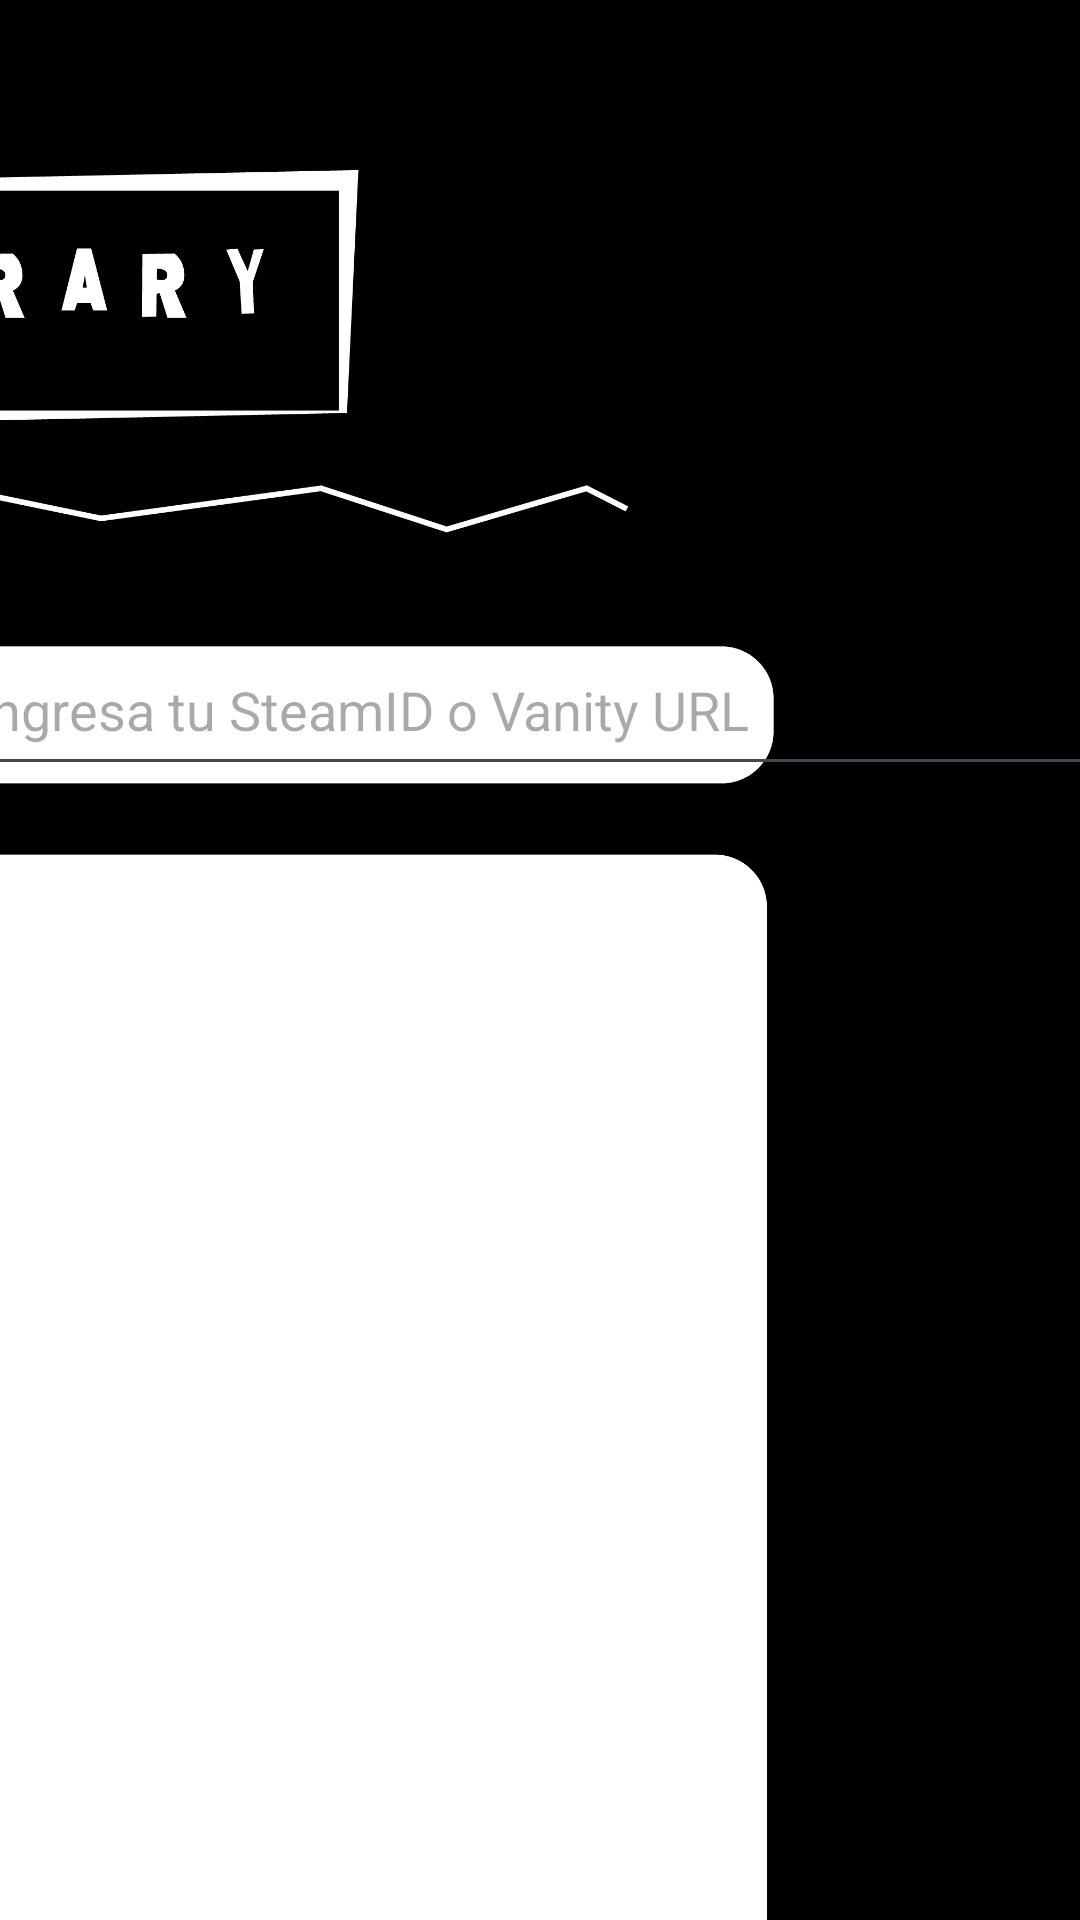

The Android layout XML behind this screen, and the referenced resources:
<!-- AndroidManifest.xml: application theme Theme.Persona_app -->
<!-- res/layout/activity_biblioteca.xml -->
<?xml version="1.0" encoding="utf-8"?>
<androidx.constraintlayout.widget.ConstraintLayout
    xmlns:android="http://schemas.android.com/apk/res/android"
    xmlns:app="http://schemas.android.com/apk/res-auto"
    xmlns:tools="http://schemas.android.com/tools"
    android:layout_width="match_parent"
    android:layout_height="match_parent"
    tools:context=".Biblioteca">


    <androidx.constraintlayout.utils.widget.ImageFilterView
        android:id="@+id/CambiaColor"
        android:layout_width="1037dp"
        android:layout_height="1385dp"
        app:layout_constraintBottom_toBottomOf="parent"
        app:layout_constraintEnd_toEndOf="parent"
        app:layout_constraintStart_toStartOf="parent"
        app:layout_constraintTop_toTopOf="parent"
        app:srcCompat="@mipmap/background" />

    <ImageView
        android:id="@+id/imageView19"
        android:layout_width="1116dp"
        android:layout_height="1231dp"
        app:layout_constraintBottom_toBottomOf="parent"
        app:layout_constraintEnd_toEndOf="parent"
        app:layout_constraintStart_toStartOf="parent"
        app:layout_constraintTop_toTopOf="parent"
        app:srcCompat="@mipmap/puntos_fondo" />

    <ImageView
        android:id="@+id/imageView16"
        android:layout_width="720dp"
        android:layout_height="1139dp"
        android:layout_marginTop="-140dp"
        app:layout_constraintEnd_toEndOf="parent"
        app:layout_constraintHorizontal_bias="0.664"
        app:layout_constraintStart_toStartOf="parent"
        app:layout_constraintTop_toTopOf="parent"
        app:srcCompat="@mipmap/library_background_black_library" />


    <ImageView
        android:id="@+id/imageView27"
        android:layout_width="720dp"
        android:layout_height="1139dp"
        android:layout_marginTop="-140dp"
        android:alpha="100"
        android:visibility="visible"
        app:layout_constraintEnd_toEndOf="parent"
        app:layout_constraintTop_toTopOf="parent"
        app:srcCompat="@mipmap/library_background_black_library"
        tools:visibility="visible" />

    <EditText
        android:id="@+id/inputBuscarID"
        android:layout_width="385dp"
        android:layout_height="54dp"
        android:layout_marginTop="208dp"
        android:hint="Ingresa tu SteamID o Vanity URL"
        android:inputType="text"
        app:layout_constraintEnd_toEndOf="parent"
        app:layout_constraintStart_toStartOf="parent"
        app:layout_constraintTop_toTopOf="parent" />

    <androidx.recyclerview.widget.RecyclerView
        android:id="@+id/recyclerViewGames"
        android:layout_width="407dp"
        android:layout_height="522dp"
        android:layout_marginTop="-50dp"
        app:layout_constraintBottom_toBottomOf="parent"
        app:layout_constraintEnd_toEndOf="parent"
        app:layout_constraintHorizontal_bias="0.561"
        app:layout_constraintStart_toStartOf="parent"
        app:layout_constraintTop_toBottomOf="@+id/inputBuscarID"
        app:layout_constraintVertical_bias="0.387" />

    <Button
        android:id="@+id/menuOpen"
        android:layout_width="139dp"
        android:layout_height="107dp"
        android:layout_marginStart="16dp"
        android:layout_marginTop="16dp"
        android:alpha="0"
        app:layout_constraintStart_toStartOf="parent"
        app:layout_constraintTop_toTopOf="parent" />

    <Button
        android:id="@+id/menuClose"
        android:layout_width="94dp"
        android:layout_height="76dp"
        android:alpha="0"
        app:layout_constraintStart_toStartOf="parent"
        app:layout_constraintTop_toTopOf="parent" />

    <Button
        android:id="@+id/CloseZone"
        android:layout_width="379dp"
        android:layout_height="937dp"
        android:alpha="0"
        android:visibility="visible"
        app:layout_constraintBottom_toBottomOf="parent"
        app:layout_constraintEnd_toEndOf="parent"
        app:layout_constraintTop_toTopOf="parent" />

    <androidx.constraintlayout.widget.ConstraintLayout
        android:id="@+id/scene_selector_layout"
        android:layout_width="331dp"
        android:layout_height="873dp"
        android:layout_marginStart="-20dp"
        android:layout_marginTop="-20dp"
        android:orientation="vertical"
        android:padding="16dp"
        android:visibility="invisible"
        app:layout_constraintStart_toStartOf="parent"
        app:layout_constraintTop_toTopOf="parent"
        tools:visibility="gone">

        <ImageView
            android:id="@+id/Selector"
            android:layout_width="354dp"
            android:layout_height="766dp"
            android:layout_marginBottom="108dp"
            app:layout_constraintBottom_toBottomOf="parent"
            app:layout_constraintEnd_toEndOf="parent"
            app:layout_constraintTop_toTopOf="parent"
            app:srcCompat="@mipmap/selector_library" />

        <Button
            android:id="@+id/news_button"
            android:layout_width="167dp"
            android:layout_height="44dp"
            android:layout_marginStart="20dp"
            android:layout_marginTop="88dp"
            android:alpha="0"
            android:text="News"
            app:layout_constraintStart_toStartOf="parent"
            app:layout_constraintTop_toTopOf="parent" />

        <Button
            android:id="@+id/BibliotecaButton"
            android:layout_width="153dp"
            android:layout_height="60dp"
            android:layout_marginStart="16dp"
            android:layout_marginTop="14dp"
            android:layout_marginEnd="53dp"
            android:alpha="0"
            android:text="Jokers_Armor"
            app:layout_constraintEnd_toEndOf="parent"
            app:layout_constraintHorizontal_bias="0.0"
            app:layout_constraintStart_toStartOf="parent"
            app:layout_constraintTop_toBottomOf="@+id/Profile_Button" />

        <Button
            android:id="@+id/Profile_Button"
            android:layout_width="134dp"
            android:layout_height="61dp"
            android:layout_marginStart="16dp"
            android:layout_marginTop="16dp"
            android:layout_marginEnd="53dp"
            android:alpha="0"
            android:text="Jokers_Armor"
            app:layout_constraintEnd_toEndOf="parent"
            app:layout_constraintHorizontal_bias="0.156"
            app:layout_constraintStart_toStartOf="parent"
            app:layout_constraintTop_toBottomOf="@+id/news_button" />

        <Button
            android:id="@+id/ajustes_Buton"
            android:layout_width="147dp"
            android:layout_height="79dp"
            android:layout_marginStart="16dp"
            android:layout_marginTop="15dp"
            android:layout_marginEnd="53dp"
            android:alpha="0"
            android:text="Jokers_Armor"
            app:layout_constraintEnd_toEndOf="parent"
            app:layout_constraintHorizontal_bias="0.147"
            app:layout_constraintStart_toStartOf="parent"
            app:layout_constraintTop_toBottomOf="@+id/BibliotecaButton" />


    </androidx.constraintlayout.widget.ConstraintLayout>
</androidx.constraintlayout.widget.ConstraintLayout>
<!-- resources referenced by this layout -->
<resources>
  <!-- mipmap library_background_black_library: png bitmap (mipmap-hdpi, 246014 bytes) -->
  <!-- mipmap puntos_fondo: png bitmap (mipmap-hdpi, 357236 bytes) -->
  <!-- mipmap selector_library: png bitmap (mipmap-hdpi, 322147 bytes) -->
  <style name="Theme.Persona_app" parent="Base.Theme.Persona_app" />
  <style name="Base.Theme.Persona_app" parent="Theme.Material3.DayNight.NoActionBar">
          
          
      </style>
</resources>
